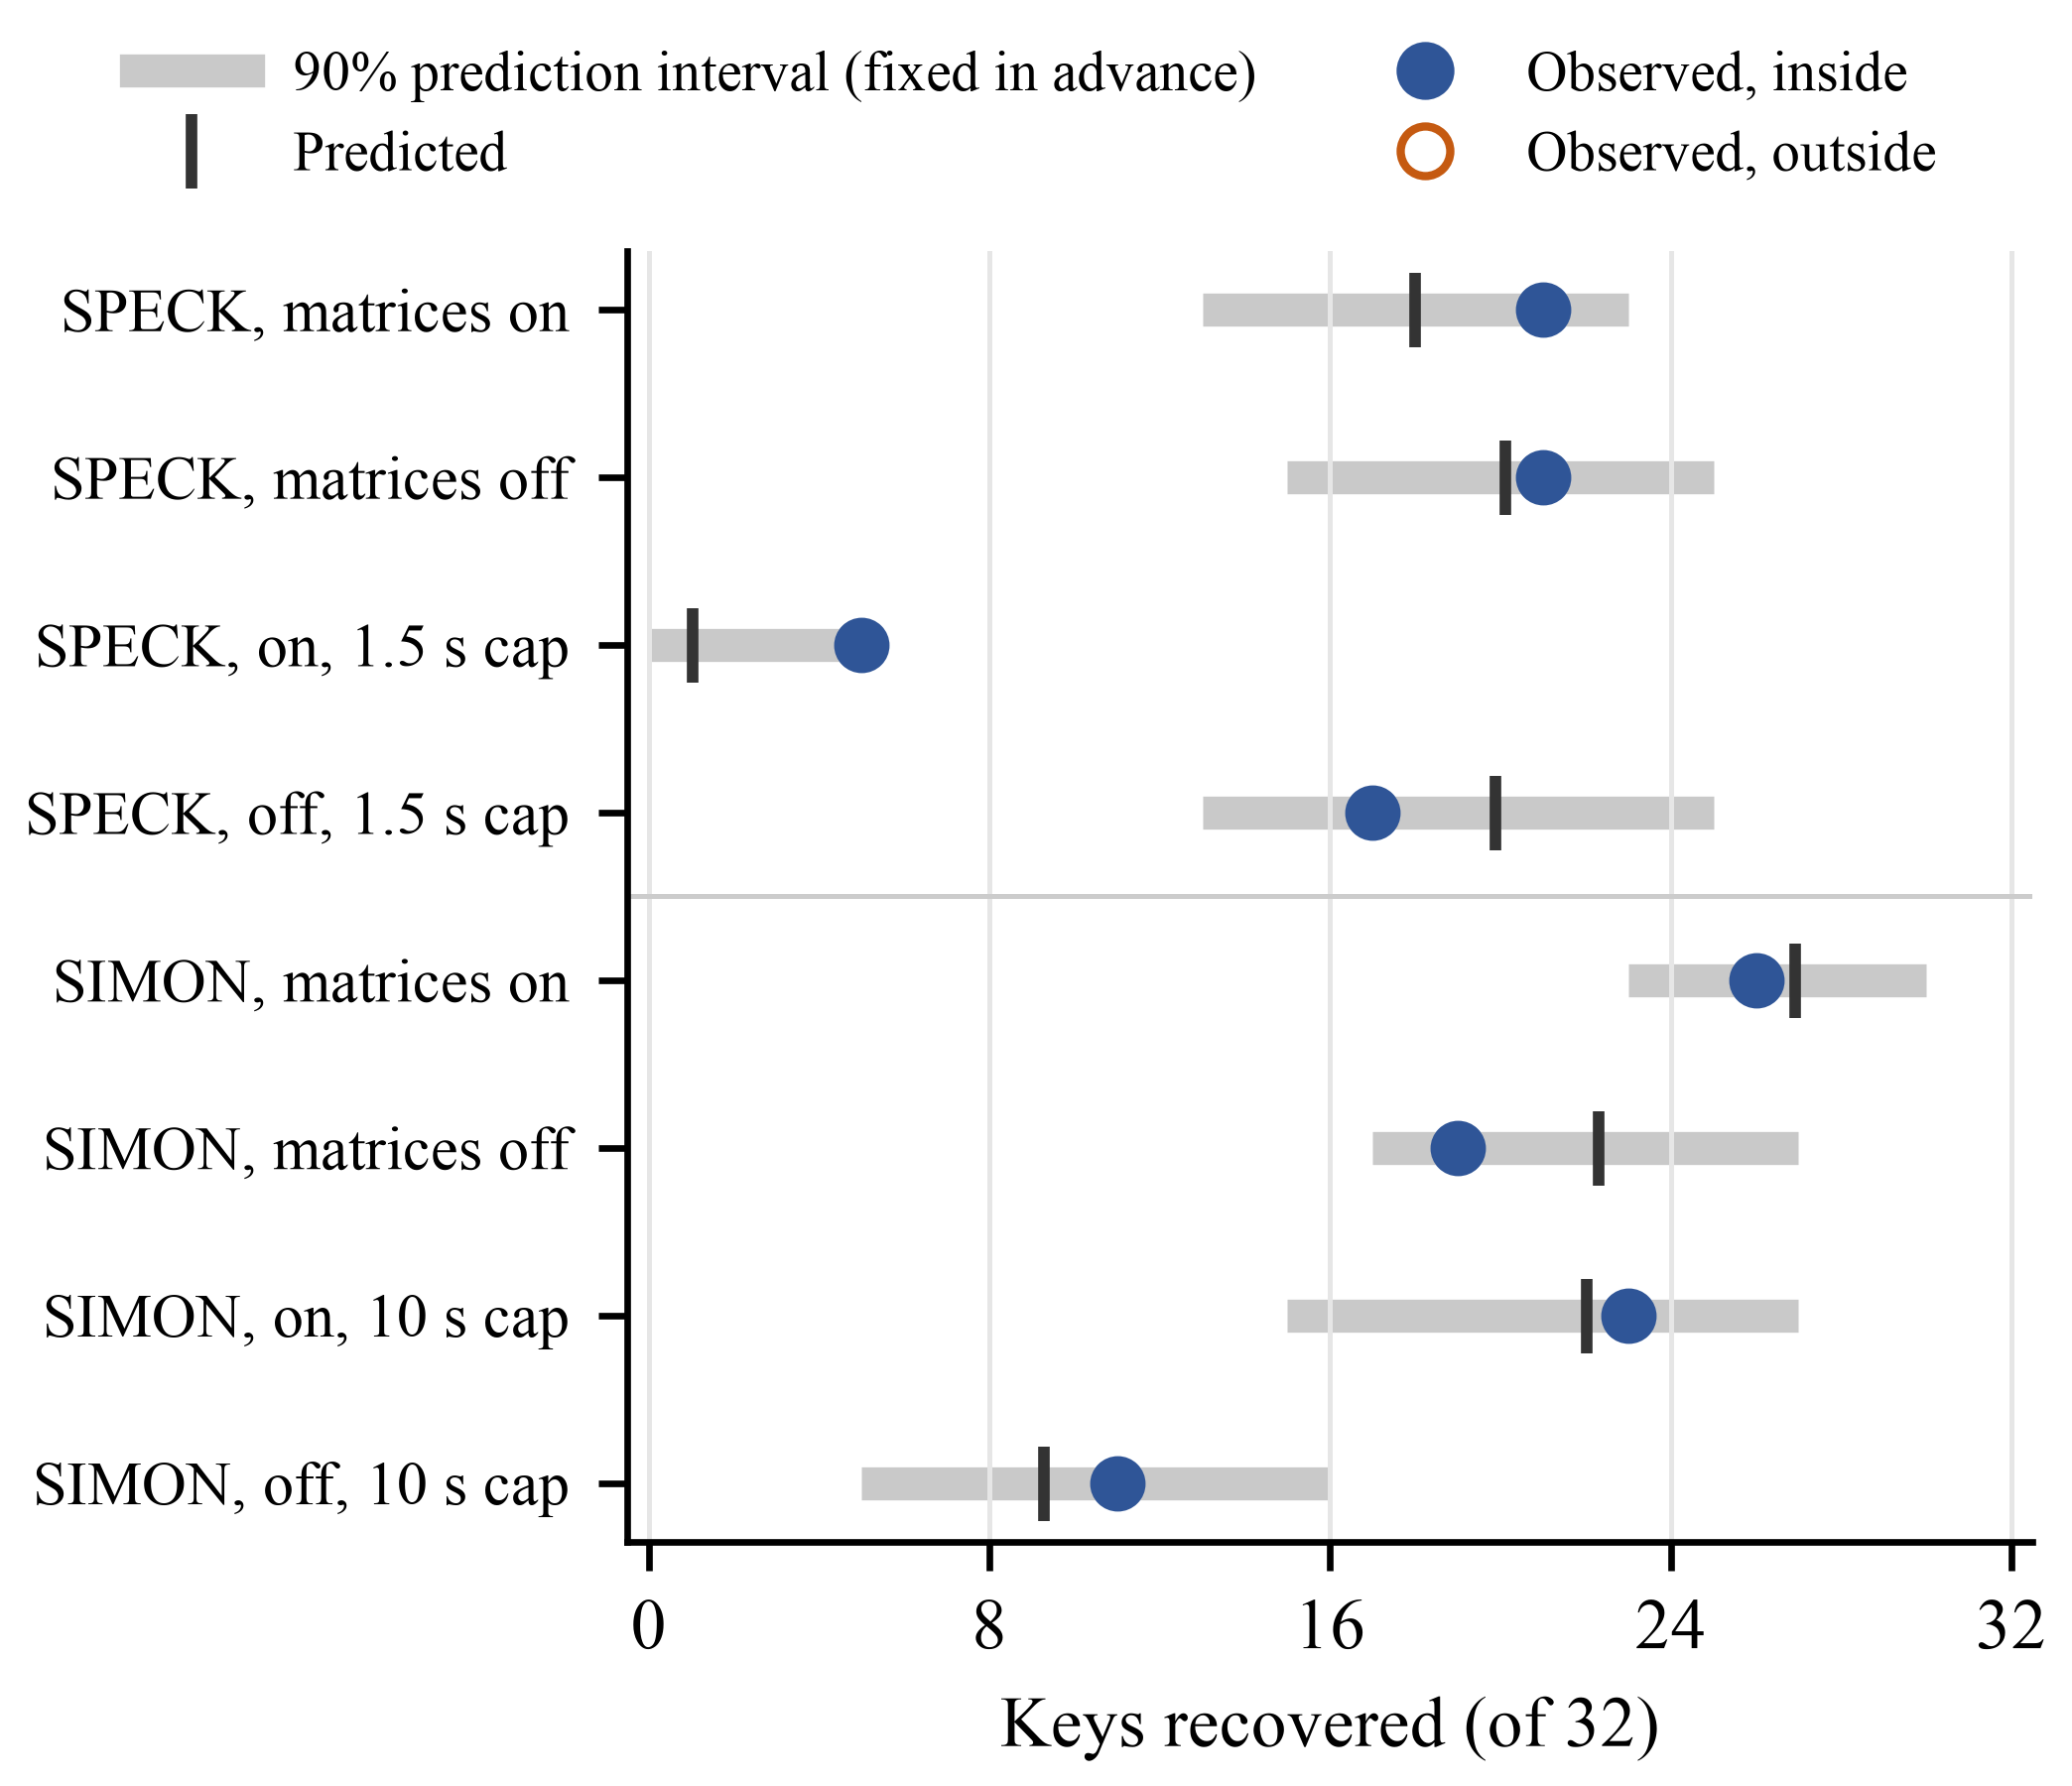

Data behind this chart, as committed beside it:
arm, display, expected, interval_lo, interval_hi, observed, inside
S-G, SPECK, matrices on, 18.0, 13, 23, 21, True
S-X, SPECK, matrices off, 20.12, 15, 25, 21, True
S-G-c, SPECK, on, 1.5 s cap, 1.04, 0, 5, 5, True
S-X-c, SPECK, off, 1.5 s cap, 19.89, 13, 25, 17, True
M-G, SIMON, matrices on, 26.91, 23, 30, 26, True
M-X, SIMON, matrices off, 22.3, 17, 27, 19, True
M-G-c, SIMON, on, 10 s cap, 22.03, 15, 27, 23, True
M-X-c, SIMON, off, 10 s cap, 9.29, 5, 16, 11, True
